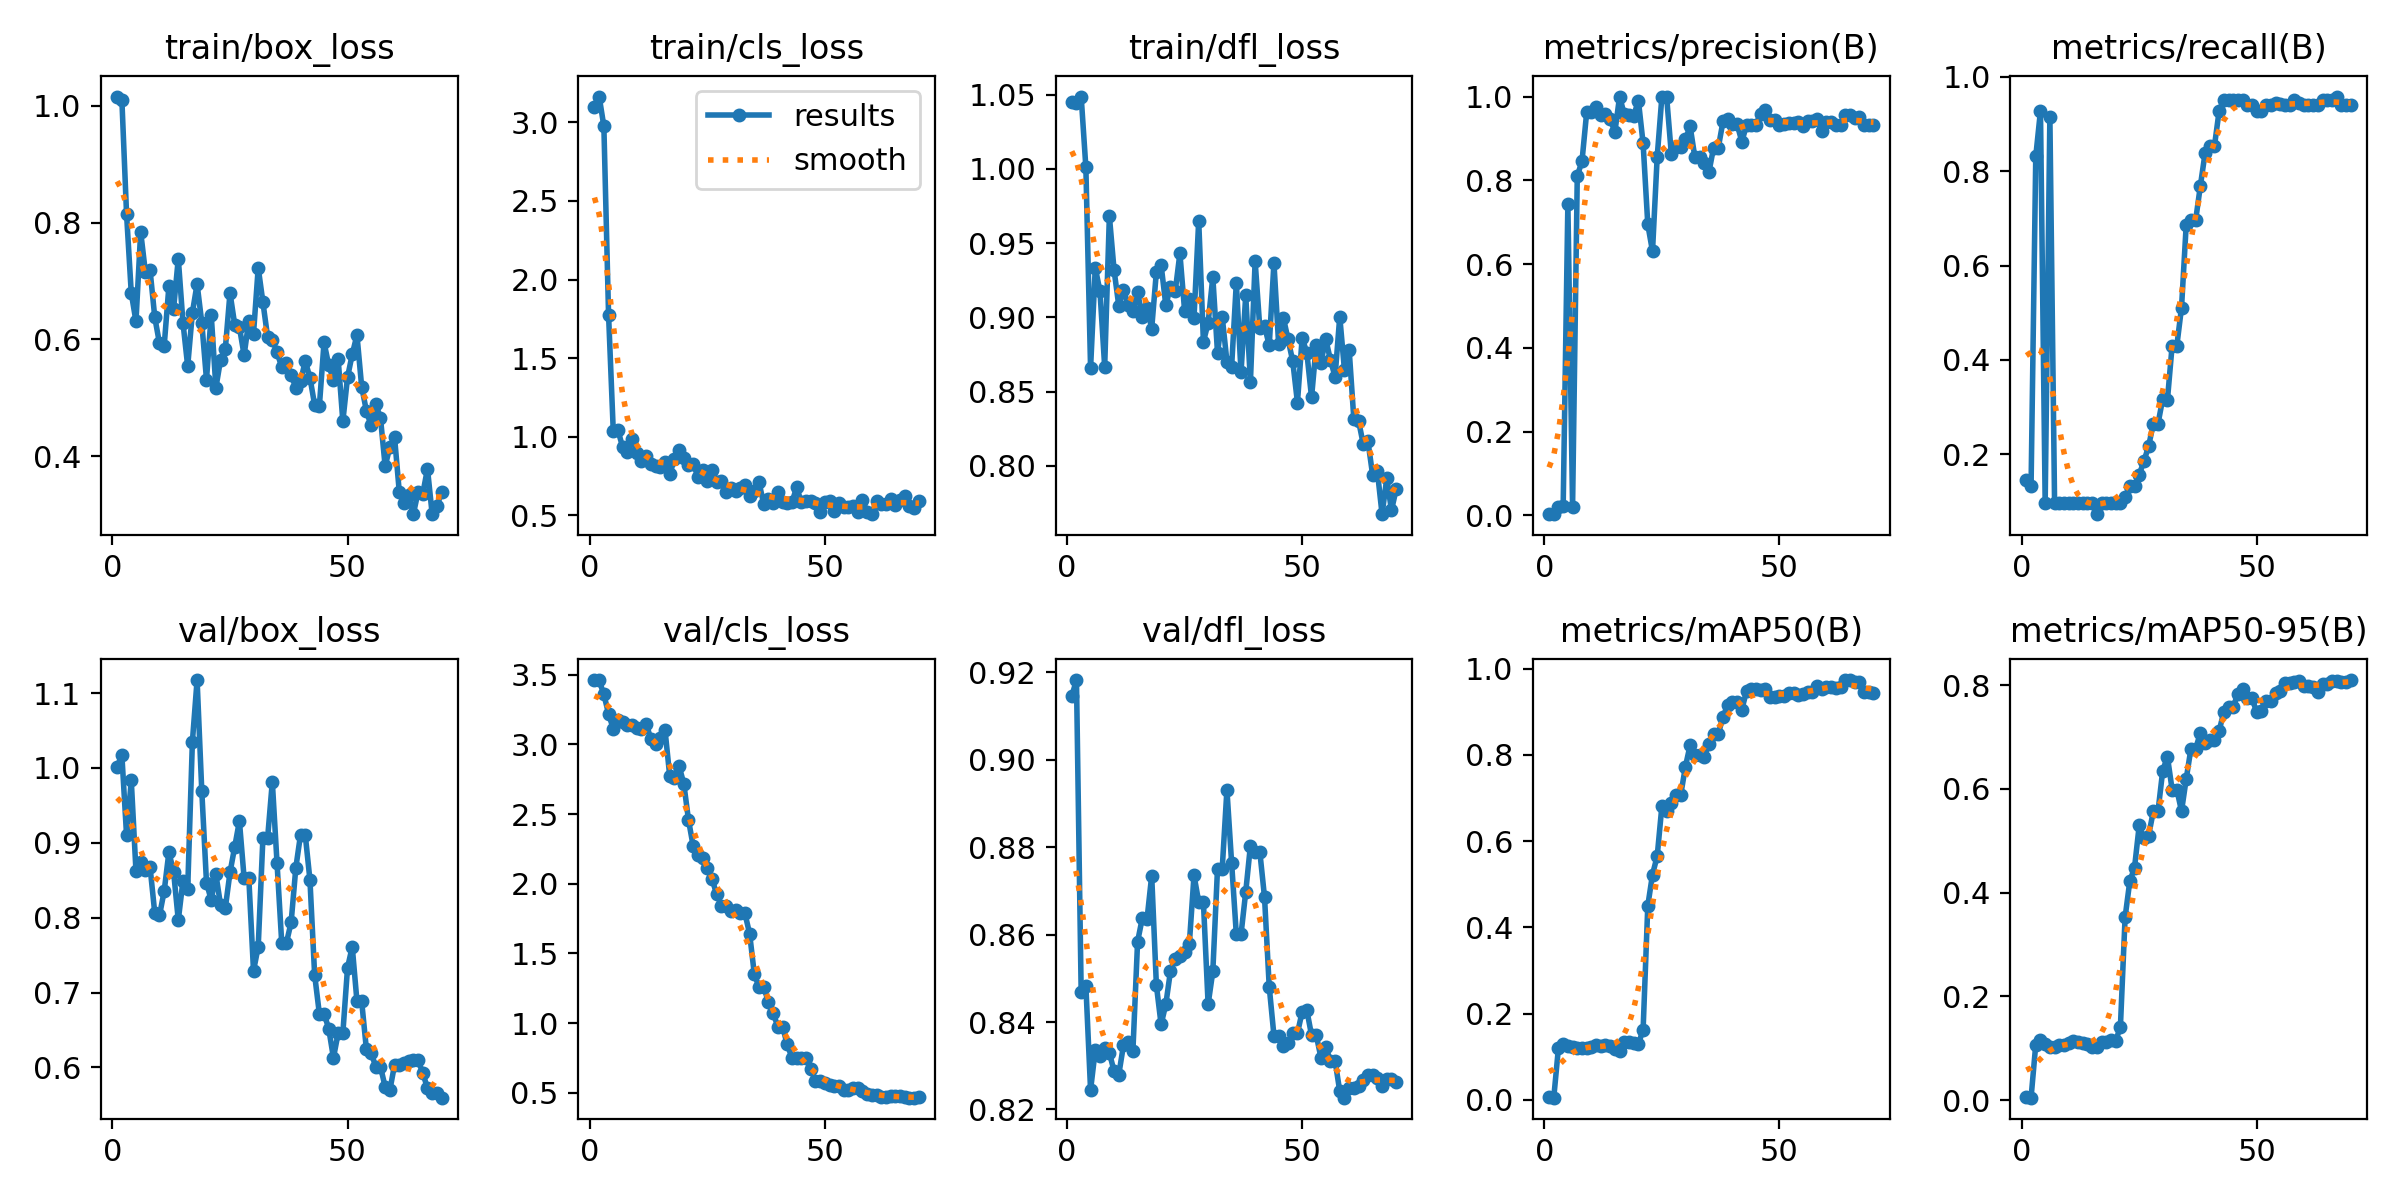

The table this chart was drawn from, first rows:
epoch, time, train/box_loss, train/cls_loss, train/dfl_loss, metrics/precision(B), metrics/recall(B), metrics/mAP50(B), metrics/mAP50-95(B), val/box_loss, val/cls_loss, val/dfl_loss, lr/pg0, lr/pg1, lr/pg2
1, 2.597, 1.016, 3.097, 1.045, 0.00333, 0.1446, 0.00556, 0.00498, 1.002, 3.462, 0.9146, 4e-05, 4e-05, 4e-05
2, 2.984, 1.01, 3.164, 1.045, 0.00306, 0.1325, 0.00504, 0.00452, 1.017, 3.459, 0.9183, 9.85857e-05, 9.85857e-05, 9.85857e-05
3, 3.466, 0.8142, 2.975, 1.049, 0.01917, 0.8313, 0.1211, 0.1071, 0.9099, 3.359, 0.8468, 0.0001555, 0.0001555, 0.0001555
4, 3.901, 0.6793, 1.775, 1.001, 0.02139, 0.9277, 0.1287, 0.1152, 0.9833, 3.22, 0.8483, 0.0002107, 0.0002107, 0.0002107
5, 4.322, 0.6308, 1.035, 0.8658, 0.7445, 0.09639, 0.124, 0.1086, 0.8622, 3.112, 0.8245, 0.0002642, 0.0002642, 0.0002642
6, 4.719, 0.784, 1.04, 0.9333, 0.02111, 0.9157, 0.1214, 0.1019, 0.8737, 3.172, 0.8336, 0.000316, 0.000316, 0.000316
7, 5.123, 0.7152, 0.9334, 0.9175, 0.8106, 0.09639, 0.1202, 0.1023, 0.8636, 3.16, 0.8323, 0.0003661, 0.0003661, 0.0003661
8, 5.52, 0.7182, 0.9037, 0.8667, 0.8452, 0.09639, 0.121, 0.106, 0.8673, 3.143, 0.834, 0.0004145, 0.0004145, 0.0004145
9, 5.917, 0.6377, 0.9854, 0.9682, 0.9625, 0.09639, 0.1206, 0.1061, 0.806, 3.138, 0.8329, 0.0004612, 0.0004612, 0.0004612
10, 6.306, 0.5933, 0.8978, 0.9317, 0.9642, 0.09639, 0.1217, 0.1092, 0.8029, 3.121, 0.8288, 0.0005062, 0.0005062, 0.0005062
11, 6.709, 0.5888, 0.8486, 0.9078, 0.9751, 0.09639, 0.1268, 0.1133, 0.8355, 3.108, 0.828, 0.0005495, 0.0005495, 0.0005495
12, 7.101, 0.6906, 0.879, 0.9183, 0.9564, 0.09639, 0.126, 0.1119, 0.8873, 3.15, 0.8347, 0.0005911, 0.0005911, 0.0005911
13, 7.502, 0.6522, 0.8262, 0.9086, 0.9586, 0.09639, 0.1268, 0.1092, 0.8616, 3.037, 0.8355, 0.000631, 0.000631, 0.000631
14, 7.897, 0.7383, 0.8116, 0.904, 0.9462, 0.09639, 0.126, 0.109, 0.7967, 3.002, 0.8333, 0.0006692, 0.0006692, 0.0006692
15, 8.296, 0.6283, 0.8095, 0.9171, 0.9154, 0.09639, 0.1178, 0.1025, 0.8494, 3.044, 0.8584, 0.0007058, 0.0007058, 0.0007058
16, 8.739, 0.554, 0.8365, 0.9, 1, 0.07288, 0.1133, 0.1017, 0.838, 3.106, 0.8638, 0.0007406, 0.0007406, 0.0007406
17, 9.135, 0.6458, 0.7605, 0.9065, 0.9572, 0.09639, 0.1333, 0.1116, 1.035, 2.776, 0.8635, 0.0007737, 0.0007737, 0.0007737
18, 9.529, 0.6948, 0.8564, 0.8924, 0.955, 0.09639, 0.1335, 0.1111, 1.117, 2.756, 0.8735, 0.0008051, 0.0008051, 0.0008051
19, 9.918, 0.6284, 0.9164, 0.9308, 0.9545, 0.09639, 0.1316, 0.1148, 0.9689, 2.843, 0.8484, 0.0008349, 0.0008349, 0.0008349
20, 10.31, 0.5311, 0.8643, 0.9354, 0.9902, 0.09639, 0.1298, 0.1145, 0.8469, 2.719, 0.8395, 0.0008629, 0.0008629, 0.0008629
21, 10.7, 0.6424, 0.8174, 0.9082, 0.8884, 0.09639, 0.1623, 0.141, 0.8235, 2.458, 0.844, 0.0008893, 0.0008893, 0.0008893
22, 11.1, 0.5173, 0.8292, 0.9205, 0.6947, 0.1084, 0.4504, 0.3524, 0.8578, 2.269, 0.8517, 0.0009139, 0.0009139, 0.0009139
23, 11.5, 0.5654, 0.7457, 0.9174, 0.6305, 0.1325, 0.5225, 0.422, 0.8165, 2.204, 0.8545, 0.0009368, 0.0009368, 0.0009368
24, 11.91, 0.5832, 0.7856, 0.943, 0.8565, 0.1325, 0.5654, 0.4477, 0.8128, 2.182, 0.8551, 0.0009581, 0.0009581, 0.0009581
25, 12.31, 0.6795, 0.7188, 0.9043, 1, 0.1567, 0.6818, 0.5295, 0.8604, 2.111, 0.856, 0.0009776, 0.0009776, 0.0009776
26, 12.71, 0.6254, 0.7904, 0.912, 1, 0.1852, 0.6696, 0.5049, 0.8945, 2.036, 0.8578, 0.0009955, 0.0009955, 0.0009955
27, 13.11, 0.621, 0.7129, 0.8997, 0.8633, 0.2169, 0.6889, 0.51, 0.9291, 1.923, 0.8736, 0.001012, 0.001012, 0.001012
28, 13.55, 0.5729, 0.7174, 0.9652, 0.8799, 0.2648, 0.7071, 0.5567, 0.8529, 1.844, 0.8675, 0.001026, 0.001026, 0.001026
29, 13.96, 0.6314, 0.6515, 0.8835, 0.8799, 0.2648, 0.7071, 0.5567, 0.8529, 1.844, 0.8675, 0.001039, 0.001039, 0.001039
30, 14.37, 0.6099, 0.6729, 0.8962, 0.8977, 0.3173, 0.7729, 0.6351, 0.7289, 1.804, 0.8441, 0.00105, 0.00105, 0.00105
31, 14.77, 0.7226, 0.657, 0.9271, 0.9289, 0.3147, 0.8226, 0.6622, 0.7613, 1.814, 0.8516, 0.001059, 0.001059, 0.001059
32, 15.18, 0.6635, 0.6735, 0.876, 0.856, 0.4298, 0.799, 0.5988, 0.9065, 1.787, 0.8751, 0.001067, 0.001067, 0.001067
33, 15.57, 0.604, 0.6903, 0.9003, 0.856, 0.4298, 0.799, 0.5988, 0.9065, 1.787, 0.8751, 0.001073, 0.001073, 0.001073
34, 15.97, 0.5994, 0.6256, 0.8702, 0.8413, 0.5108, 0.7943, 0.5572, 0.9816, 1.642, 0.8931, 0.001067, 0.001067, 0.001067
35, 16.37, 0.5782, 0.6558, 0.8668, 0.8196, 0.6867, 0.8264, 0.6193, 0.8732, 1.352, 0.8764, 0.001038, 0.001038, 0.001038
36, 16.76, 0.5524, 0.7101, 0.9233, 0.8783, 0.6957, 0.8498, 0.6774, 0.7664, 1.258, 0.8601, 0.00101, 0.00101, 0.00101
37, 17.16, 0.5603, 0.5709, 0.863, 0.8783, 0.6957, 0.8498, 0.6774, 0.7664, 1.258, 0.8601, 0.0009817, 0.0009817, 0.0009817
38, 17.56, 0.5386, 0.6068, 0.9148, 0.941, 0.7683, 0.8882, 0.7077, 0.7937, 1.152, 0.8698, 0.0009534, 0.0009534, 0.0009534
39, 17.97, 0.5175, 0.5775, 0.8566, 0.9456, 0.8375, 0.9163, 0.6892, 0.8667, 1.073, 0.8804, 0.0009251, 0.0009251, 0.0009251
40, 18.41, 0.528, 0.6467, 0.9379, 0.934, 0.853, 0.9218, 0.6943, 0.9109, 0.9744, 0.8789, 0.0008969, 0.0008969, 0.0008969
41, 18.8, 0.5626, 0.5841, 0.8924, 0.934, 0.853, 0.9218, 0.6943, 0.9109, 0.9744, 0.8789, 0.0008686, 0.0008686, 0.0008686
42, 19.19, 0.5347, 0.5816, 0.8941, 0.8923, 0.9277, 0.9054, 0.7115, 0.8506, 0.8462, 0.8686, 0.0008403, 0.0008403, 0.0008403
43, 19.6, 0.4878, 0.582, 0.881, 0.9319, 0.9518, 0.9483, 0.7489, 0.7238, 0.752, 0.8481, 0.000812, 0.000812, 0.000812
44, 20, 0.4851, 0.6784, 0.9367, 0.9321, 0.9518, 0.9522, 0.758, 0.6719, 0.7483, 0.8369, 0.0007837, 0.0007837, 0.0007837
45, 20.4, 0.5947, 0.5835, 0.8819, 0.9321, 0.9518, 0.9522, 0.758, 0.6719, 0.7483, 0.8369, 0.0007554, 0.0007554, 0.0007554
46, 20.8, 0.5556, 0.5932, 0.8997, 0.9591, 0.9518, 0.9517, 0.7839, 0.6517, 0.7487, 0.8345, 0.0007271, 0.0007271, 0.0007271
47, 21.21, 0.5306, 0.5904, 0.8852, 0.969, 0.9518, 0.9529, 0.7936, 0.6127, 0.6689, 0.8353, 0.0006989, 0.0006989, 0.0006989
48, 21.62, 0.5666, 0.5788, 0.8704, 0.945, 0.9398, 0.9352, 0.7744, 0.6457, 0.5858, 0.8374, 0.0006706, 0.0006706, 0.0006706
49, 22.01, 0.4597, 0.5183, 0.8426, 0.945, 0.9398, 0.9352, 0.7744, 0.6457, 0.5858, 0.8374, 0.0006423, 0.0006423, 0.0006423
50, 22.41, 0.5353, 0.5827, 0.8861, 0.9319, 0.9277, 0.9364, 0.748, 0.7332, 0.5685, 0.8424, 0.000614, 0.000614, 0.000614
51, 22.8, 0.5744, 0.5895, 0.8761, 0.9333, 0.9277, 0.9364, 0.7503, 0.7611, 0.5534, 0.8427, 0.0005857, 0.0005857, 0.0005857
52, 23.25, 0.6073, 0.5302, 0.846, 0.9378, 0.9398, 0.9448, 0.769, 0.6884, 0.5482, 0.837, 0.0005574, 0.0005574, 0.0005574
53, 23.64, 0.5192, 0.5786, 0.8813, 0.9378, 0.9398, 0.9448, 0.769, 0.6884, 0.5482, 0.837, 0.0005291, 0.0005291, 0.0005291
54, 24.03, 0.4779, 0.5524, 0.8694, 0.9401, 0.945, 0.94, 0.7859, 0.6248, 0.5218, 0.8319, 0.0005009, 0.0005009, 0.0005009
55, 24.43, 0.4526, 0.5507, 0.8856, 0.9287, 0.9417, 0.9419, 0.7883, 0.6195, 0.5189, 0.8344, 0.0004726, 0.0004726, 0.0004726
56, 24.82, 0.4889, 0.5605, 0.8715, 0.9411, 0.9398, 0.9463, 0.8042, 0.601, 0.5343, 0.8312, 0.0004443, 0.0004443, 0.0004443
57, 25.22, 0.4657, 0.522, 0.8599, 0.9411, 0.9398, 0.9463, 0.8042, 0.601, 0.5343, 0.8312, 0.000416, 0.000416, 0.000416
58, 25.62, 0.3828, 0.5955, 0.9005, 0.9472, 0.9518, 0.959, 0.8062, 0.5739, 0.5139, 0.8242, 0.0003877, 0.0003877, 0.0003877
59, 26.03, 0.4158, 0.5206, 0.8645, 0.918, 0.9438, 0.9531, 0.8081, 0.5695, 0.4907, 0.8227, 0.0003594, 0.0003594, 0.0003594
60, 26.43, 0.4324, 0.5073, 0.8781, 0.9398, 0.941, 0.957, 0.7993, 0.6035, 0.4806, 0.825, 0.0003311, 0.0003311, 0.0003311
... 10 more rows
